Run: headless pygame with SDL's dummy video driver; simulated clock (each Clock.tick advances the game by its frame time, no real sleeping); random seed 0; keys injected as events and as key.get_pressed() state; no mouse input.
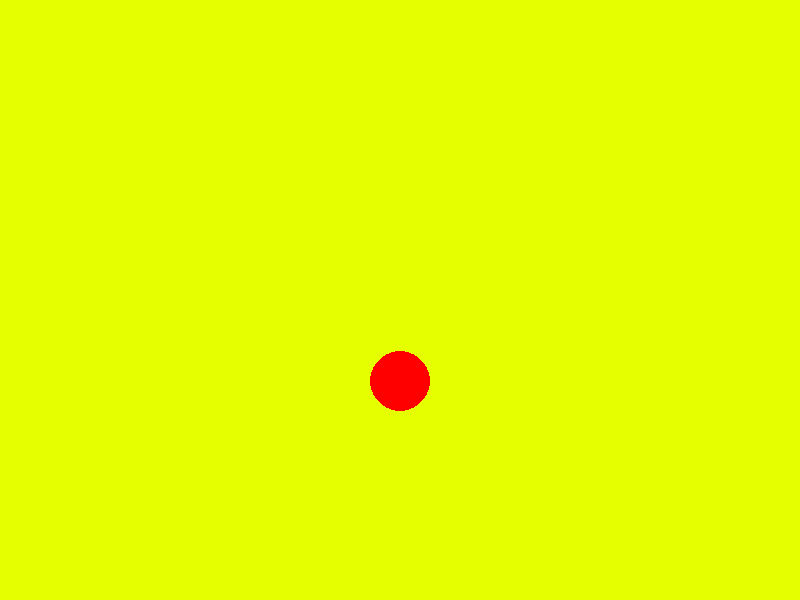
Frame 1 of 4 · flips 1–60 · no input
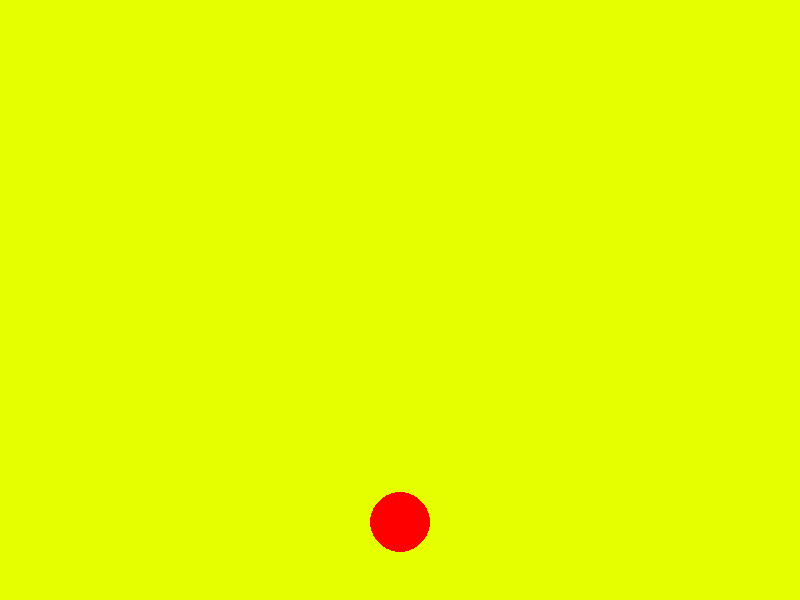
Frame 2 of 4 · flips 61–180 · tapped SPACE, RETURN · held RIGHT (→), D
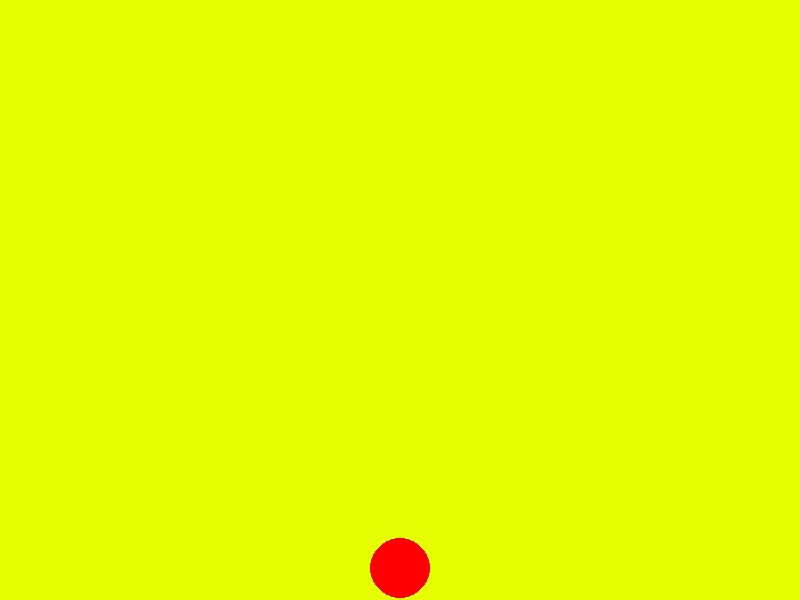
Frame 3 of 4 · flips 181–300 · held DOWN (↓), S
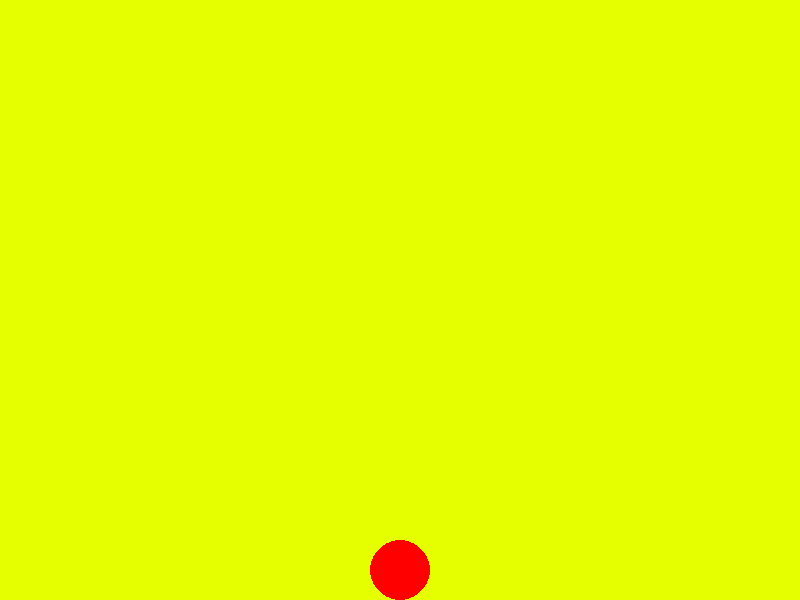
Frame 4 of 4 · flips 301–420 · held LEFT (←), A, UP (↑), W

The pygame program that drew these frames:

import pygame

# Initialize Pygame
pygame.init()

# Screen dimensions
SCREEN_WIDTH = 800
SCREEN_HEIGHT = 600

# Create the screen
screen = pygame.display.set_mode((SCREEN_WIDTH, SCREEN_HEIGHT))

# Set the title and background color
pygame.display.set_caption("Ball Bounces at the Bottom")
background_color = (230 ,255, 0)  # E6FF00

# Ball properties
ball_color = (255, 0, 0)  # Red
ball_radius = 30
ball_x = SCREEN_WIDTH // 2  # Center horizontally
ball_y = SCREEN_HEIGHT // 2  # Start at the middle vertically

# Speed of the ball's movement
ball_speed_y = 2 # Vertical speed
gravity = 0.5  # Gravity effect
bounce_factor = -0.85  # Bounce effect (negative to reverse direction)
min_bounce_speed = 1  # Threshold to stop bouncing

clock = pygame.time.Clock()  # For controlling the frame rate

# Game loop
running = True
while running:
    clock.tick(60)  # 60 FPS for smooth animation

    for event in pygame.event.get():
        if event.type == pygame.QUIT:
            running = False
            
    # Fill the screen with the background color
    screen.fill(background_color)

    # Draw the ball
    pygame.draw.circle(screen, ball_color, (int(ball_x), int(ball_y)), ball_radius)

    # Apply gravity to the ball's movement
    ball_speed_y += gravity
    ball_y += ball_speed_y

    # Check for collision with the bottom wall
    if ball_y + ball_radius >= SCREEN_HEIGHT:
        ball_y = SCREEN_HEIGHT - ball_radius # Reset position to avoid going below the screen
        ball_speed_y *= bounce_factor # Reverse direction and apply bounce effect

        # Stop bouncing if the speed is very low
        if abs(ball_speed_y) < min_bounce_speed:
            ball_speed_y = 0

    # Update the display
    pygame.display.update()

# Quit Pygame
pygame.quit()
